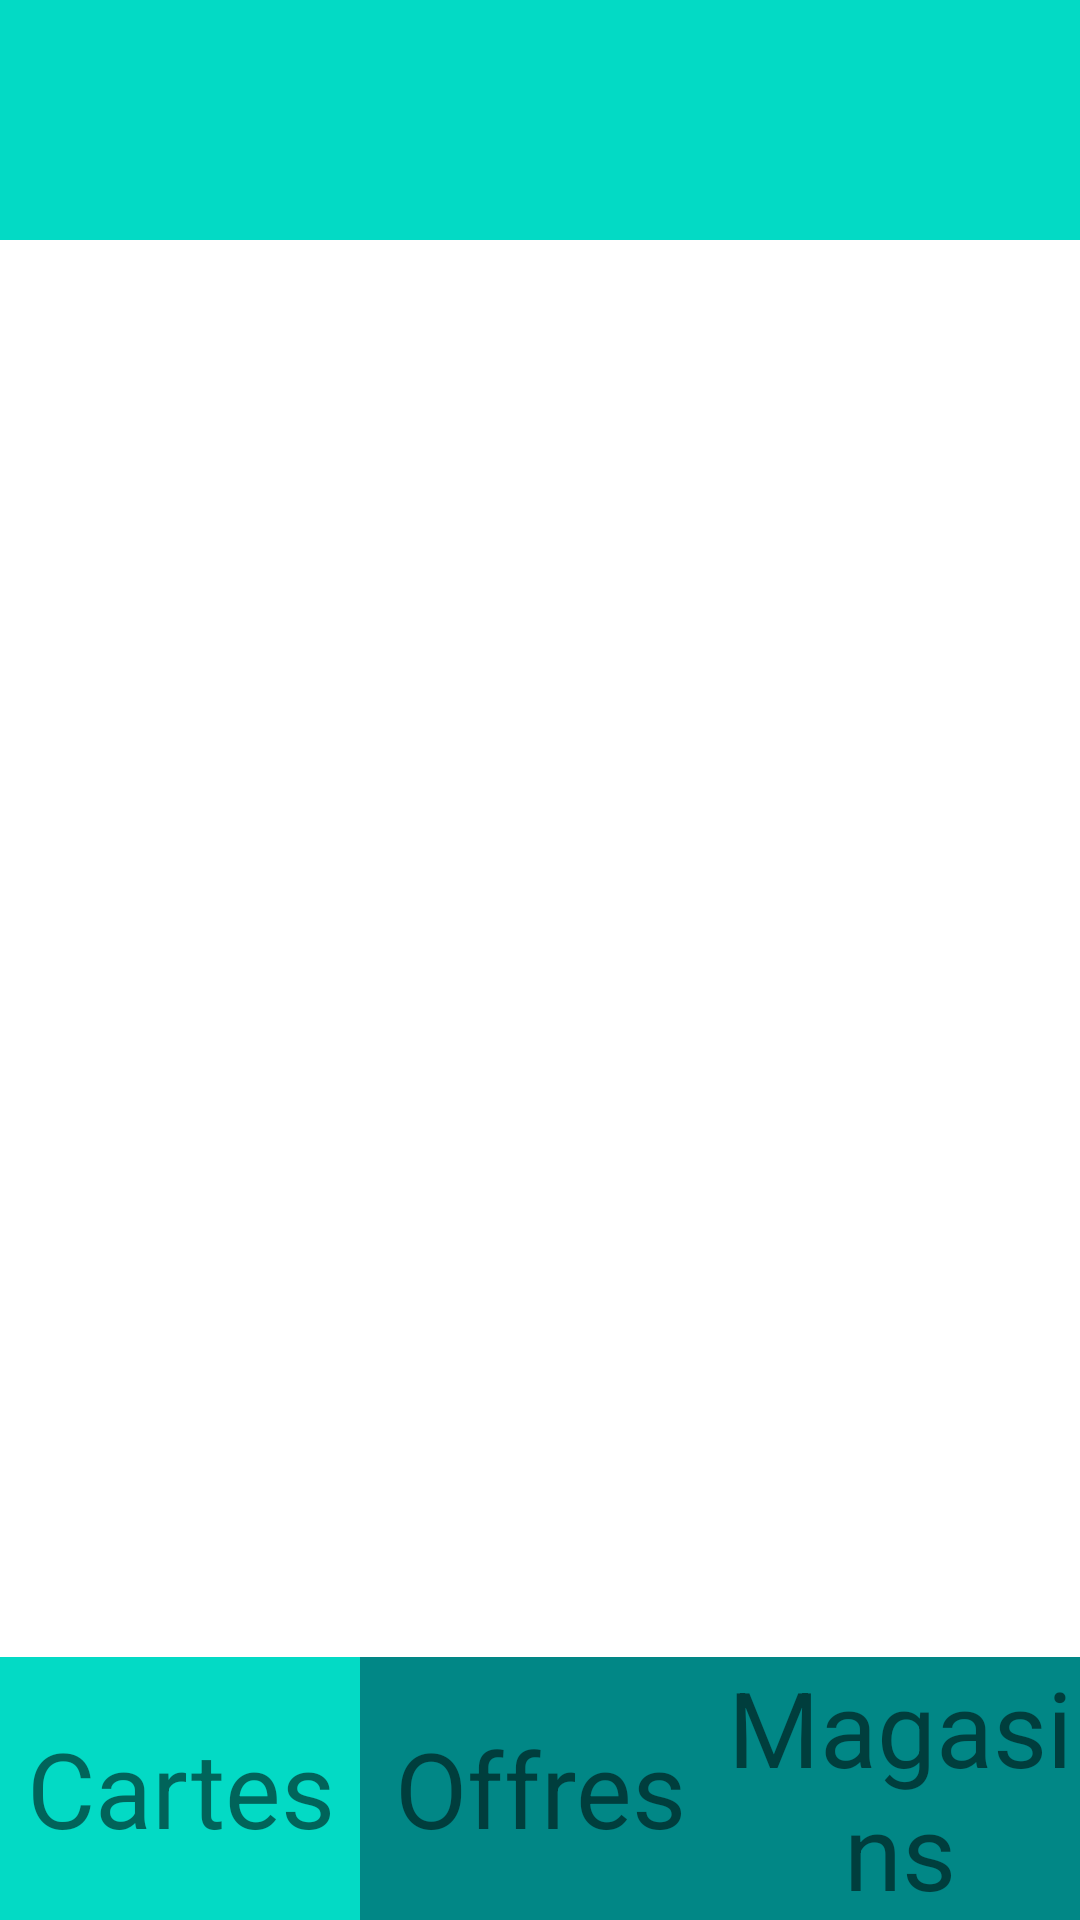

Write the Android layout XML for this screen, with the resource values it uses.
<!-- AndroidManifest.xml: application theme Theme.EPSIAndroid -->
<!-- res/layout/activity_home.xml -->
<?xml version="1.0" encoding="utf-8"?>
<LinearLayout xmlns:android="http://schemas.android.com/apk/res/android"
    xmlns:app="http://schemas.android.com/apk/res-auto"
    xmlns:tools="http://schemas.android.com/tools"
    android:layout_width="match_parent"
    android:layout_height="match_parent"
    tools:context=".HomeActivity"
    android:orientation="vertical">

    <include
        layout="@layout/layout_header"
        android:layout_width="match_parent"
        android:layout_height="wrap_content" />

    <RelativeLayout
        android:id="@+id/fragmentContent"
        android:layout_width="match_parent"
        android:layout_height="0dp"
        android:layout_weight="1" />


    <LinearLayout
        android:layout_width="match_parent"
        android:layout_height="wrap_content"
        android:orientation="horizontal">

        <TextView
            android:id="@+id/textViewTabMap"
            style="@style/TabbarCell"
            android:background="@color/teal_200"
            android:text="Cartes" />

        <TextView
            android:id="@+id/textViewOffer"
            style="@style/TabbarCell"
            android:background="@color/teal_700"
            android:text="Offres" />

        <TextView
            android:id="@+id/textViewTabStore"
            style="@style/TabbarCell"
            android:background="@color/teal_700"
            android:text="Magasins" />

    </LinearLayout>


</LinearLayout>
<!-- res/layout/layout_header.xml (included above) -->
<?xml version="1.0" encoding="utf-8"?>
<LinearLayout
    xmlns:android="http://schemas.android.com/apk/res/android"
    xmlns:app="http://schemas.android.com/apk/res-auto"
    android:orientation="vertical"
    android:layout_width="match_parent"
    android:layout_height="match_parent">
    <RelativeLayout
        android:background="@color/teal_200"
        android:layout_width="match_parent"
        android:layout_height="80dp">
        <TextView
            android:id="@+id/textViewTitle"
            android:layout_width="match_parent"
            android:layout_height="60dp"
            android:gravity="center"
            android:textColor="@color/white"
            android:textStyle="bold"
            android:textSize="28sp" />

        <ImageView
            android:id="@+id/imageViewBack"
            android:visibility="gone"
            android:layout_width="60dp"
            android:layout_height="60dp"
            app:srcCompat="@drawable/icon_back" />
    </RelativeLayout>

</LinearLayout>
<!-- resources referenced by this layout -->
<resources>
  <color name="teal_200">#FF03DAC5</color>
  <color name="teal_700">#FF018786</color>
  <color name="white">#FFFFFFFF</color>
  <style name="TabbarCell" parent="Widget.AppCompat.TextView">
          <item name="android:layout_width">match_parent</item>
          <item name="android:layout_height">match_parent</item>
          <item name="android:layout_weight">1</item>
          <item name="android:gravity">center</item>
          <item name="android:textSize">35sp</item>
      </style>
  <style name="Theme.EPSIAndroid" parent="Theme.MaterialComponents.DayNight.DarkActionBar">
          
          <item name="colorPrimary">@color/purple_500</item>
          <item name="colorPrimaryVariant">@color/purple_700</item>
          <item name="colorOnPrimary">@color/white</item>
          
          <item name="colorSecondary">@color/teal_200</item>
          <item name="colorSecondaryVariant">@color/teal_700</item>
          <item name="colorOnSecondary">@color/black</item>
          
          <item name="android:statusBarColor">?attr/colorPrimaryVariant</item>
          
  
  
      </style>
  <color name="purple_500">#FF6200EE</color>
  <color name="purple_700">#FF3700B3</color>
  <color name="black">#FF000000</color>
</resources>
